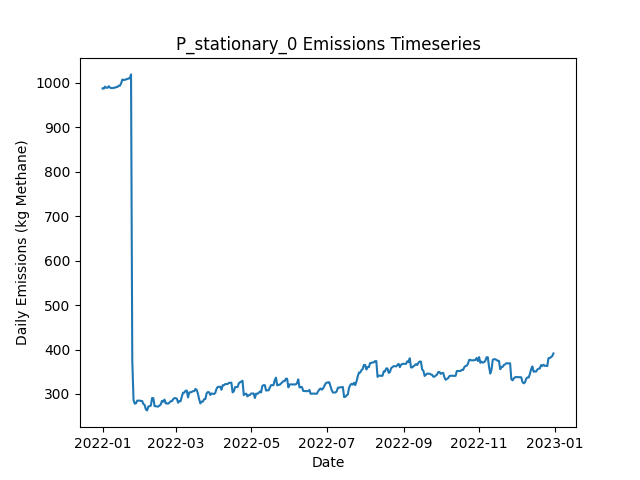

The table this chart was drawn from, first rows:
Date, Daily Emissions (Kg Methane), Daily Mitigable Emissions (Kg Methane), Daily Non-Mitigable Emissions (Kg Methan…, Daily Cost ($), Active Leaks, New Leaks, Leaks Repaired, Leaks Naturally Repaired, Leaks Tagged, Daily Repair Cost ($), Daily Natural Repair Cost ($), stationary Deployment Cost ($), stationary Sites flagged for Follow-Up, stationary Leaks tagged for repair, stationary Sites Visited, stationary Travel Time (Minutes), stationary Survey Time (Minutes), OGI_FU Deployment Cost ($), OGI_FU Sites flagged for Follow-Up, OGI_FU Leaks tagged for repair, OGI_FU Sites Visited, OGI_FU Travel Time (Minutes), OGI_FU Survey Time (Minutes)
2022-01-01, 987.4, 754.8, 232.6, 6030, 384, 388, 0, 3, 0.00000, 0.00000, 600, 6030, 0, , 10, 0, 0, 0.00000, , 0, 0, 0, 0
2022-01-02, 986.9, 754.8, 232.1, 30, 383, 0, 0, 0, 0.00000, 0.00000, 0.00000, 30, 0, , 10, 0, 0, 0.00000, , 0, 0, 0, 0
2022-01-03, 991.6, 757.5, 234.1, 30, 385, 3, 0, 1, 0.00000, 0.00000, 200, 30, 0, , 10, 0, 0, 0.00000, , 0, 0, 0, 0
2022-01-04, 988.9, 754.8, 234.1, 30, 384, 0, 0, 1, 0.00000, 0.00000, 200, 30, 0, , 10, 0, 0, 0.00000, , 0, 0, 0, 0
2022-01-05, 988.9, 754.8, 234.1, 30, 384, 0, 0, 0, 0.00000, 0.00000, 0.00000, 30, 0, , 10, 0, 0, 0.00000, , 0, 0, 0, 0
2022-01-06, 992.5, 758.4, 234.1, 30, 386, 3, 0, 1, 0.00000, 0.00000, 200, 30, 0, , 10, 0, 0, 0.00000, , 0, 0, 0, 0
2022-01-07, 989.4, 755.3, 234.1, 30, 384, 0, 0, 2, 0.00000, 0.00000, 400, 30, 0, , 10, 0, 0, 0.00000, , 0, 0, 0, 0
2022-01-08, 988.2, 754.1, 234.1, 30, 385, 2, 0, 1, 0.00000, 0.00000, 200, 30, 0, , 10, 0, 0, 0.00000, , 0, 0, 0, 0
2022-01-09, 988.2, 754.1, 234.1, 30, 385, 0, 0, 0, 0.00000, 0.00000, 0.00000, 30, 0, , 10, 0, 0, 0.00000, , 0, 0, 0, 0
2022-01-10, 989.2, 756.4, 232.8, 3030, 385, 2, 0, 1, 209, 0.00000, 200, 30, 10, , 10, 0, 0, 3000, , 209, 9, 360, 1080
2022-01-11, 988.9, 756.2, 232.8, 530, 384, 0, 0, 1, 25, 0.00000, 200, 30, 0, , 10, 0, 0, 500, , 25, 1, 30, 120
2022-01-12, 990.7, 757.7, 233, 30, 386, 2, 0, 0, 0.00000, 0.00000, 0.00000, 30, 0, , 10, 0, 0, 0.00000, , 0, 0, 0, 0
2022-01-13, 990.7, 757.7, 233, 30, 386, 0, 0, 0, 0.00000, 0.00000, 0.00000, 30, 0, , 10, 0, 0, 0.00000, , 0, 0, 0, 0
2022-01-14, 993.6, 760.6, 233, 30, 388, 2, 0, 0, 0.00000, 0.00000, 0.00000, 30, 0, , 10, 0, 0, 0.00000, , 0, 0, 0, 0
2022-01-15, 993.6, 760.6, 233, 30, 388, 0, 0, 0, 0.00000, 0.00000, 0.00000, 30, 0, , 10, 0, 0, 0.00000, , 0, 0, 0, 0
2022-01-16, 999, 766, 233, 30, 390, 2, 0, 0, 0.00000, 0.00000, 0.00000, 30, 0, , 10, 0, 0, 0.00000, , 0, 0, 0, 0
2022-01-17, 1007, 766.2, 241.3, 30, 392, 2, 0, 0, 0.00000, 0.00000, 0.00000, 30, 0, , 10, 0, 0, 0.00000, , 0, 0, 0, 0
2022-01-18, 1007, 766, 240.6, 30, 390, 0, 0, 1, 0.00000, 0.00000, 200, 30, 0, , 10, 0, 0, 0.00000, , 0, 0, 0, 0
2022-01-19, 1007, 766, 240.6, 3030, 390, 0, 0, 0, 211, 0.00000, 0.00000, 30, 10, , 10, 0, 0, 3000, , 211, 9, 360, 1080
2022-01-20, 1008, 765.8, 242.6, 530, 390, 1, 0, 1, 25, 0.00000, 200, 30, 0, , 10, 0, 0, 500, , 25, 1, 30, 120
2022-01-21, 1008, 765.1, 243.3, 30, 391, 3, 0, 2, 0.00000, 0.00000, 400, 30, 0, , 10, 0, 0, 0.00000, , 0, 0, 0, 0
2022-01-22, 1010, 767.3, 242.8, 30, 390, 1, 0, 1, 0.00000, 0.00000, 200, 30, 0, , 10, 0, 0, 0.00000, , 0, 0, 0, 0
2022-01-23, 1010, 767.3, 242.8, 30, 390, 0, 0, 0, 0.00000, 0.00000, 0.00000, 30, 0, , 10, 0, 0, 0.00000, , 0, 0, 0, 0
2022-01-24, 1019, 775.8, 243.3, 30, 393, 3, 0, 0, 0.00000, 0.00000, 0.00000, 30, 0, , 10, 0, 0, 0.00000, , 0, 0, 0, 0
2022-01-25, 376.2, 132.3, 243.9, 37630, 205, 1, 188, 1, 0.00000, 37600, 200, 30, 0, , 10, 0, 0, 0.00000, , 0, 0, 0, 0
2022-01-26, 286.6, 42.68, 243.9, 4830, 183, 2, 24, 0, 0.00000, 4800, 0.00000, 30, 0, , 10, 0, 0, 0.00000, , 0, 0, 0, 0
2022-01-27, 278.1, 42.46, 235.7, 30, 181, 0, 0, 1, 0.00000, 0.00000, 200, 30, 0, , 10, 0, 0, 0.00000, , 0, 0, 0, 0
2022-01-28, 279, 44.02, 235, 3030, 181, 1, 0, 0, 43, 0.00000, 0.00000, 30, 10, , 10, 0, 0, 3000, , 43, 9, 360, 1080
2022-01-29, 285, 50.05, 235, 530, 182, 1, 0, 0, 4, 0.00000, 0.00000, 30, 0, , 10, 0, 0, 500, , 4, 1, 30, 120
2022-01-30, 285, 50.05, 235, 30, 182, 0, 0, 0, 0.00000, 0.00000, 0.00000, 30, 0, , 10, 0, 0, 0.00000, , 0, 0, 0, 0
2022-01-31, 285, 50.05, 235, 30, 182, 0, 0, 0, 0.00000, 0.00000, 0.00000, 30, 0, , 10, 0, 0, 0.00000, , 0, 0, 0, 0
2022-02-01, 284.4, 49.38, 235, 30, 180, 0, 0, 2, 0.00000, 0.00000, 400, 30, 0, , 10, 0, 0, 0.00000, , 0, 0, 0, 0
2022-02-02, 284.2, 49.16, 235, 30, 179, 0, 0, 1, 0.00000, 0.00000, 200, 30, 0, , 10, 0, 0, 0.00000, , 0, 0, 0, 0
2022-02-03, 277.2, 42.23, 235, 830, 176, 1, 4, 0, 0.00000, 800, 0.00000, 30, 0, , 10, 0, 0, 0.00000, , 0, 0, 0, 0
2022-02-04, 275.3, 42.23, 233, 30, 175, 0, 0, 0, 0.00000, 0.00000, 0.00000, 30, 0, , 10, 0, 0, 0.00000, , 0, 0, 0, 0
2022-02-05, 265, 42.23, 222.8, 30, 173, 0, 0, 0, 0.00000, 0.00000, 0.00000, 30, 0, , 10, 0, 0, 0.00000, , 0, 0, 0, 0
2022-02-06, 263, 42.23, 220.8, 3030, 172, 0, 0, 0, 42, 0.00000, 0.00000, 30, 10, , 10, 0, 0, 3000, , 42, 9, 360, 1080
2022-02-07, 272, 42.23, 229.7, 530, 173, 1, 0, 0, 4, 0.00000, 0.00000, 30, 0, , 10, 0, 0, 500, , 4, 1, 30, 120
2022-02-08, 272.4, 42.23, 230.2, 30, 174, 1, 0, 0, 0.00000, 0.00000, 0.00000, 30, 0, , 10, 0, 0, 0.00000, , 0, 0, 0, 0
2022-02-09, 274, 43.8, 230.2, 30, 175, 1, 0, 0, 0.00000, 0.00000, 0.00000, 30, 0, , 10, 0, 0, 0.00000, , 0, 0, 0, 0
2022-02-10, 291, 43.8, 247.2, 30, 176, 2, 0, 0, 0.00000, 0.00000, 0.00000, 30, 0, , 10, 0, 0, 0.00000, , 0, 0, 0, 0
2022-02-11, 290.5, 43.35, 247.2, 30, 175, 0, 0, 1, 0.00000, 0.00000, 200, 30, 0, , 10, 0, 0, 0.00000, , 0, 0, 0, 0
2022-02-12, 272.6, 23.69, 248.9, 1030, 170, 1, 5, 0, 0.00000, 1000, 0.00000, 30, 0, , 10, 0, 0, 0.00000, , 0, 0, 0, 0
2022-02-13, 272.6, 23.69, 248.9, 30, 170, 0, 0, 0, 0.00000, 0.00000, 0.00000, 30, 0, , 10, 0, 0, 0.00000, , 0, 0, 0, 0
2022-02-14, 271.7, 23.91, 247.8, 30, 169, 1, 0, 0, 0.00000, 0.00000, 0.00000, 30, 0, , 10, 0, 0, 0.00000, , 0, 0, 0, 0
2022-02-15, 271.7, 23.91, 247.8, 3030, 169, 0, 0, 0, 39, 0.00000, 0.00000, 30, 10, , 10, 0, 0, 3000, , 39, 9, 360, 1080
2022-02-16, 273.9, 24.13, 249.8, 530, 171, 2, 0, 0, 4, 0.00000, 0.00000, 30, 0, , 10, 0, 0, 500, , 4, 1, 30, 120
2022-02-17, 276.4, 26.59, 249.8, 30, 171, 1, 0, 1, 0.00000, 0.00000, 200, 30, 0, , 10, 0, 0, 0.00000, , 0, 0, 0, 0
2022-02-18, 284.6, 34.86, 249.8, 30, 172, 1, 0, 0, 0.00000, 0.00000, 0.00000, 30, 0, , 10, 0, 0, 0.00000, , 0, 0, 0, 0
2022-02-19, 282.7, 34.86, 247.8, 30, 171, 0, 0, 0, 0.00000, 0.00000, 0.00000, 30, 0, , 10, 0, 0, 0.00000, , 0, 0, 0, 0
2022-02-20, 287.4, 39.55, 247.8, 30, 174, 3, 0, 0, 0.00000, 0.00000, 0.00000, 30, 0, , 10, 0, 0, 0.00000, , 0, 0, 0, 0
2022-02-21, 278.6, 30.84, 247.8, 430, 172, 0, 2, 0, 0.00000, 400, 0.00000, 30, 0, , 10, 0, 0, 0.00000, , 0, 0, 0, 0
2022-02-22, 278.6, 30.84, 247.8, 30, 172, 0, 0, 0, 0.00000, 0.00000, 0.00000, 30, 0, , 10, 0, 0, 0.00000, , 0, 0, 0, 0
2022-02-23, 278.2, 30.84, 247.4, 30, 171, 1, 0, 0, 0.00000, 0.00000, 0.00000, 30, 0, , 10, 0, 0, 0.00000, , 0, 0, 0, 0
2022-02-24, 280.6, 30.84, 249.8, 3030, 173, 2, 0, 0, 42, 0.00000, 0.00000, 30, 10, , 10, 0, 0, 3000, , 42, 9, 360, 1080
2022-02-25, 283.7, 33.96, 249.8, 530, 176, 3, 0, 0, 4, 0.00000, 0.00000, 30, 0, , 10, 0, 0, 500, , 4, 1, 30, 120
2022-02-26, 283.7, 33.96, 249.8, 30, 176, 0, 0, 0, 0.00000, 0.00000, 0.00000, 30, 0, , 10, 0, 0, 0.00000, , 0, 0, 0, 0
2022-02-27, 288.2, 38.43, 249.8, 30, 177, 1, 0, 0, 0.00000, 0.00000, 0.00000, 30, 0, , 10, 0, 0, 0.00000, , 0, 0, 0, 0
2022-02-28, 290.7, 40.89, 249.8, 30, 177, 1, 0, 1, 0.00000, 0.00000, 200, 30, 0, , 10, 0, 0, 0.00000, , 0, 0, 0, 0
2022-03-01, 290.7, 40.89, 249.8, 30, 177, 0, 0, 0, 0.00000, 0.00000, 0.00000, 30, 0, , 10, 0, 0, 0.00000, , 0, 0, 0, 0
... 305 more rows
